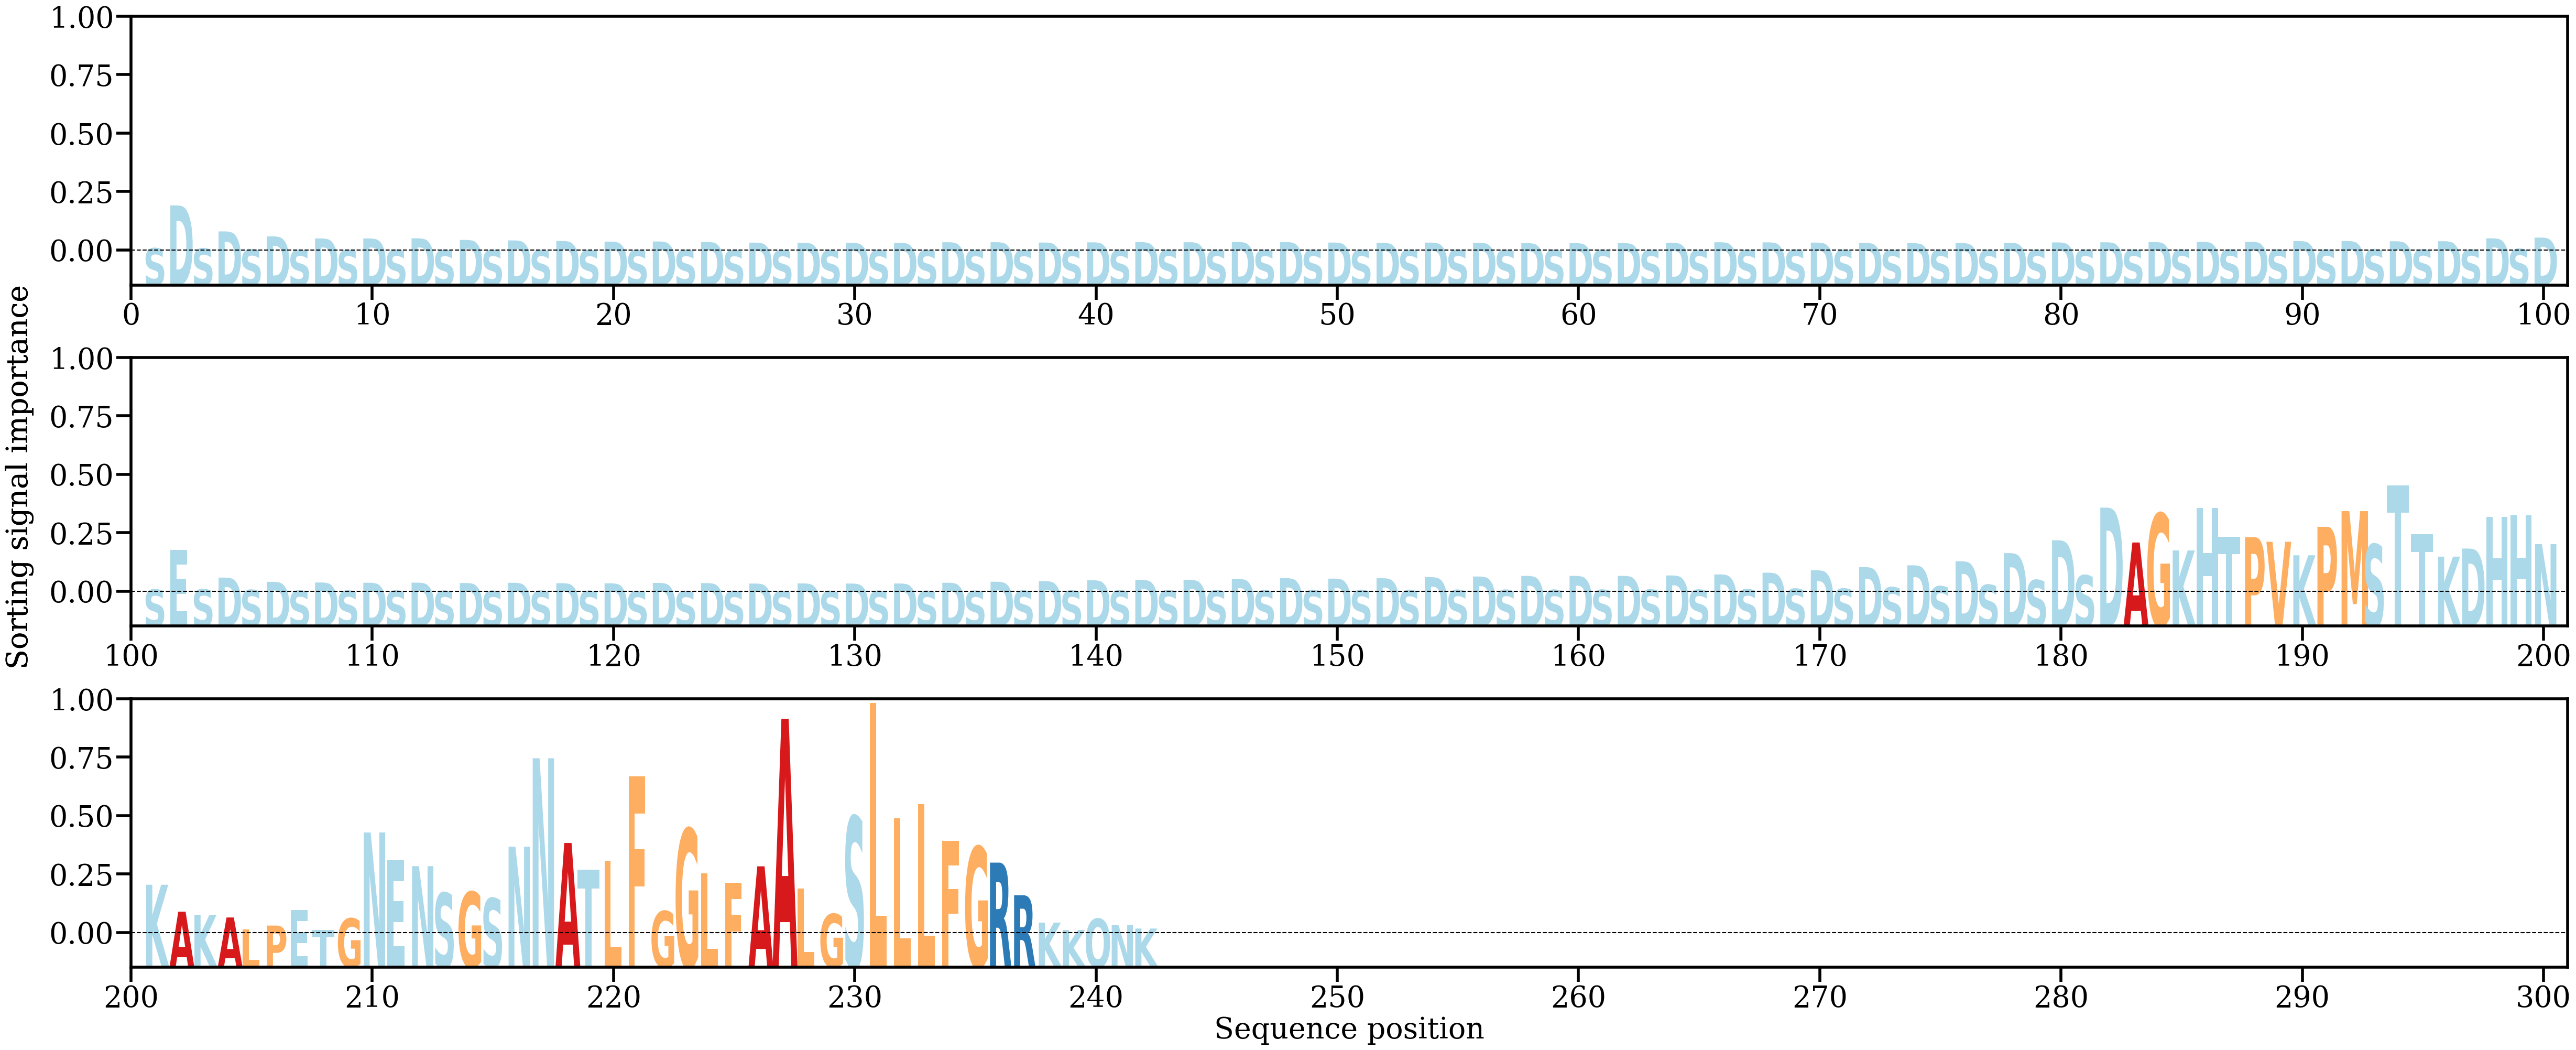

Values plotted in this chart, from the file beside it:
AA, Alpha
S, [0.0006975]
D, [0.00862205]
S, [0.00065355]
D, [0.00381333]
S, [0.00044509]
D, [0.00289604]
S, [0.00037499]
D, [0.00251359]
S, [0.0003456]
D, [0.00250813]
S, [0.00036292]
D, [0.00253326]
S, [0.0003389]
D, [0.00223791]
S, [0.00034398]
D, [0.00214495]
S, [0.00034003]
D, [0.00203982]
S, [0.00032523]
D, [0.00192836]
S, [0.00032418]
D, [0.0019511]
S, [0.00032494]
D, [0.00186299]
S, [0.0003057]
D, [0.00173905]
S, [0.0002968]
D, [0.00171275]
S, [0.00030199]
D, [0.00169766]
S, [0.00030619]
D, [0.00169548]
S, [0.00030705]
D, [0.00180738]
S, [0.00031477]
D, [0.00181435]
S, [0.00031849]
D, [0.00175137]
S, [0.00032108]
D, [0.00179119]
S, [0.00033742]
D, [0.00182236]
S, [0.00035765]
D, [0.00180942]
S, [0.00033589]
D, [0.00185849]
S, [0.00033642]
D, [0.0018401]
S, [0.00035242]
D, [0.00174803]
S, [0.00035342]
D, [0.00169959]
S, [0.00035369]
D, [0.0017438]
S, [0.00036896]
D, [0.00170515]
S, [0.00035737]
D, [0.00164147]
S, [0.00035515]
D, [0.00164826]
... 182 more rows
